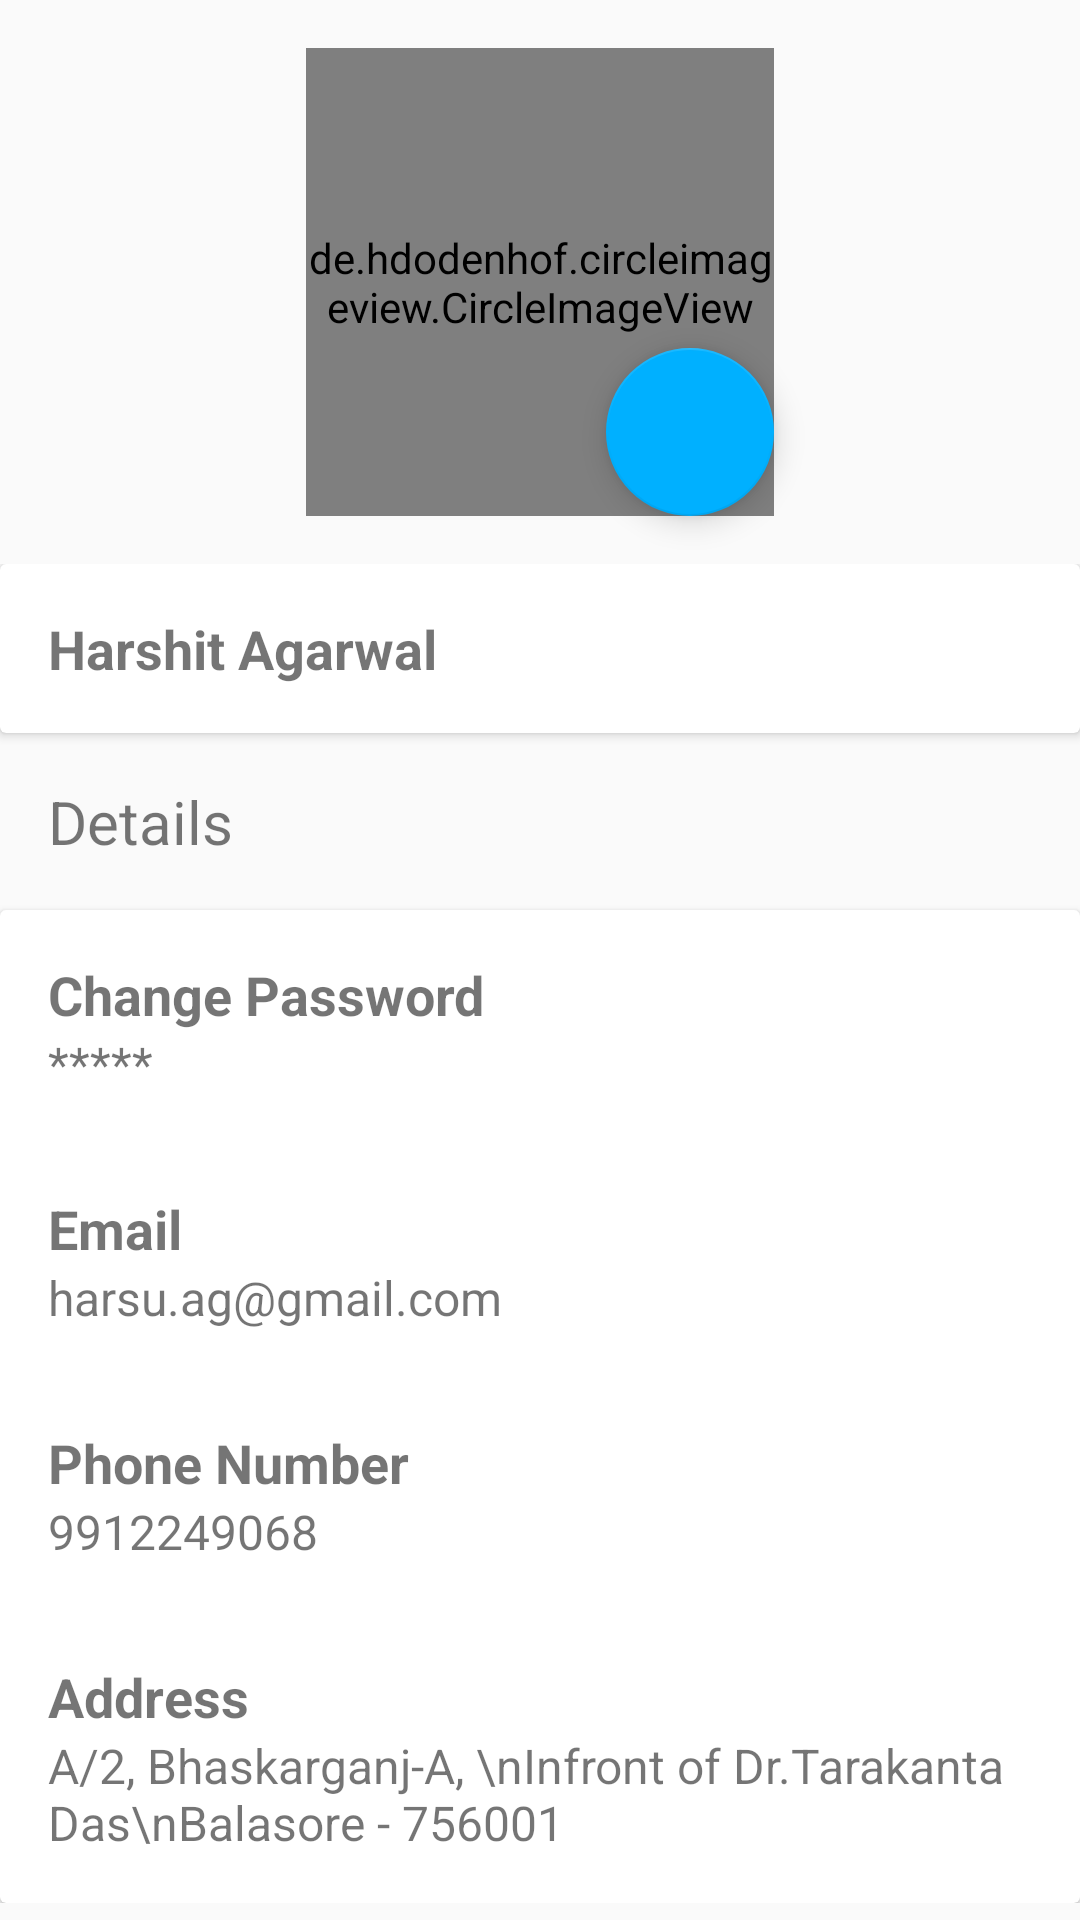

Android layout source for this screen:
<!-- AndroidManifest.xml: application theme AppTheme -->
<!-- res/layout/activity_settings.xml -->
<?xml version="1.0" encoding="utf-8"?>
<ScrollView xmlns:android="http://schemas.android.com/apk/res/android"
    xmlns:app="http://schemas.android.com/apk/res-auto"
    android:layout_width="match_parent"
    android:layout_height="match_parent">

    <RelativeLayout
        android:layout_width="match_parent"
        android:layout_height="wrap_content"
        android:orientation="vertical">

        <de.hdodenhof.circleimageview.CircleImageView
            android:id="@+id/profile_image"
            android:layout_width="156dp"
            android:layout_height="156dp"
            android:layout_centerHorizontal="true"
            android:layout_marginTop="16dp"
            app:civ_border_width="2dp"
            app:srcCompat="@drawable/account_circle" />

        <android.support.design.widget.FloatingActionButton
            android:id="@+id/edit_image"
            android:layout_width="wrap_content"
            android:layout_height="wrap_content"
            android:layout_alignBottom="@+id/profile_image"
            android:layout_alignEnd="@+id/profile_image"
            android:layout_alignRight="@+id/profile_image"
            app:srcCompat="@drawable/ic_menu_camera" />

        <LinearLayout
            android:layout_width="match_parent"
            android:layout_height="wrap_content"
            android:layout_below="@+id/profile_image"
            android:layout_marginTop="16dp"
            android:orientation="vertical">

            <android.support.v7.widget.CardView
                android:layout_width="match_parent"
                android:layout_height="wrap_content">

                <RelativeLayout
                    android:id="@+id/nameLayout"
                    android:layout_width="match_parent"
                    android:layout_height="wrap_content"
                    android:background="?android:attr/selectableItemBackground"
                    android:clickable="true"
                    android:padding="16dp">

                    <TextView
                        android:id="@+id/name"
                        android:layout_width="wrap_content"
                        android:layout_height="wrap_content"
                        android:layout_alignParentLeft="true"
                        android:layout_alignParentStart="true"
                        android:layout_centerVertical="true"
                        android:layout_toLeftOf="@+id/editName"
                        android:text="Harshit Agarwal"
                        android:textSize="18sp"
                        android:textStyle="bold" />

                    <ImageView
                        android:id="@+id/editName"
                        android:layout_width="wrap_content"
                        android:layout_height="wrap_content"
                        android:layout_alignParentEnd="true"
                        android:layout_alignParentRight="true"
                        android:layout_centerVertical="true"
                        app:srcCompat="@drawable/ic_edit" />

                </RelativeLayout>

            </android.support.v7.widget.CardView>

            <TextView
                android:layout_width="wrap_content"
                android:layout_height="wrap_content"
                android:layout_margin="16dp"
                android:text="Details"
                android:textSize="20sp" />

            <android.support.v7.widget.CardView
                android:layout_width="match_parent"
                android:layout_height="wrap_content">

                <LinearLayout
                    android:layout_width="match_parent"
                    android:layout_height="wrap_content"
                    android:orientation="vertical">

                    <RelativeLayout
                        android:id="@+id/ChangePasswordLayout"
                        android:layout_width="match_parent"
                        android:layout_height="wrap_content"
                        android:background="?android:attr/selectableItemBackground"
                        android:clickable="true"
                        android:onClick="goToForgotPasswordActivity"

                        android:padding="16dp">

                        <TextView
                            android:id="@+id/ChangePassword"
                            android:layout_width="wrap_content"
                            android:layout_height="wrap_content"
                            android:text="Change Password"
                            android:textSize="18sp"
                            android:textStyle="bold" />

                        <TextView
                            android:id="@+id/passwordStars"
                            android:layout_width="wrap_content"
                            android:layout_height="wrap_content"
                            android:layout_alignParentLeft="true"
                            android:layout_alignParentStart="true"
                            android:layout_below="@+id/ChangePassword"
                            android:layout_toLeftOf="@+id/editPassword"
                            android:text="*****"
                            android:textSize="16sp" />

                        <ImageView
                            android:id="@+id/editPassword"
                            android:layout_width="wrap_content"
                            android:layout_height="wrap_content"
                            android:layout_alignParentEnd="true"
                            android:layout_alignParentRight="true"
                            android:layout_centerVertical="true"
                            app:srcCompat="@drawable/ic_edit" />

                    </RelativeLayout>

                    <RelativeLayout
                        android:id="@+id/emailLayout"
                        android:layout_width="match_parent"
                        android:layout_height="wrap_content"
                        android:background="?android:attr/selectableItemBackground"
                        android:clickable="true"
                        android:padding="16dp">

                        <TextView
                            android:id="@+id/TVemail"
                            android:layout_width="wrap_content"
                            android:layout_height="wrap_content"
                            android:text="Email"
                            android:textSize="18sp"
                            android:textStyle="bold" />

                        <TextView
                            android:id="@+id/email"
                            android:layout_width="wrap_content"
                            android:layout_height="wrap_content"
                            android:layout_alignParentLeft="true"
                            android:layout_alignParentStart="true"
                            android:layout_below="@+id/TVemail"
                            android:layout_toLeftOf="@+id/editEmail"
                            android:text="harsu.ag@gmail.com"
                            android:textSize="16sp" />

                        <ImageView
                            android:id="@+id/editEmail"
                            android:layout_width="wrap_content"
                            android:layout_height="wrap_content"
                            android:layout_alignParentEnd="true"
                            android:layout_alignParentRight="true"
                            android:layout_centerVertical="true"
                            app:srcCompat="@drawable/ic_edit" />
                    </RelativeLayout>

                    <RelativeLayout
                        android:id="@+id/numberLayout"
                        android:layout_width="match_parent"
                        android:layout_height="wrap_content"
                        android:background="?android:attr/selectableItemBackground"
                        android:clickable="true"
                        android:padding="16dp">

                        <TextView
                            android:id="@+id/TVMobile"
                            android:layout_width="wrap_content"
                            android:layout_height="wrap_content"
                            android:text="Phone Number"
                            android:textSize="18sp"
                            android:textStyle="bold" />

                        <TextView
                            android:id="@+id/number"
                            android:layout_width="wrap_content"
                            android:layout_height="wrap_content"
                            android:layout_alignParentLeft="true"
                            android:layout_alignParentStart="true"
                            android:layout_below="@+id/TVMobile"
                            android:layout_toLeftOf="@+id/editNumber"
                            android:text="9912249068"
                            android:textSize="16sp" />

                        <ImageView
                            android:id="@+id/editNumber"
                            android:layout_width="wrap_content"
                            android:layout_height="wrap_content"
                            android:layout_alignParentEnd="true"
                            android:layout_alignParentRight="true"
                            android:layout_centerVertical="true"
                            app:srcCompat="@drawable/ic_edit" />
                    </RelativeLayout>

                    <RelativeLayout
                        android:id="@+id/addressLayout"
                        android:layout_width="match_parent"
                        android:layout_height="wrap_content"
                        android:background="?android:attr/selectableItemBackground"
                        android:clickable="true"
                        android:padding="16dp">

                        <TextView
                            android:id="@+id/TVAdress"
                            android:layout_width="wrap_content"
                            android:layout_height="wrap_content"
                            android:text="Address"
                            android:textSize="18sp"
                            android:textStyle="bold" />

                        <TextView
                            android:id="@+id/address"
                            android:layout_width="wrap_content"
                            android:layout_height="wrap_content"
                            android:layout_alignParentLeft="true"
                            android:layout_alignParentStart="true"
                            android:layout_below="@+id/TVAdress"
                            android:layout_toLeftOf="@+id/editAddress"
                            android:text="A/2, Bhaskarganj-A, \nInfront of Dr.Tarakanta Das\nBalasore - 756001"
                            android:textSize="16sp" />

                        <ImageView
                            android:id="@+id/editAddress"
                            android:layout_width="wrap_content"
                            android:layout_height="wrap_content"
                            android:layout_alignParentEnd="true"
                            android:layout_alignParentRight="true"
                            android:layout_centerVertical="true"
                            app:srcCompat="@drawable/ic_edit" />
                    </RelativeLayout>
                </LinearLayout>
            </android.support.v7.widget.CardView>
        </LinearLayout>

    </RelativeLayout>
</ScrollView>
<!-- resources referenced by this layout -->
<resources>
  <!-- drawable account_circle (drawable) -->
  <vector xmlns:android="http://schemas.android.com/apk/res/android"
      android:height="64dp"
      android:width="64dp"
      android:viewportWidth="24"
      android:viewportHeight="24">
      <path android:fillColor="#fff" android:pathData="M12,19.2C9.5,19.2 7.29,17.92 6,16C6.03,14 10,12.9 12,12.9C14,12.9 17.97,14 18,16C16.71,17.92 14.5,19.2 12,19.2M12,5A3,3 0 0,1 15,8A3,3 0 0,1 12,11A3,3 0 0,1 9,8A3,3 0 0,1 12,5M12,2A10,10 0 0,0 2,12A10,10 0 0,0 12,22A10,10 0 0,0 22,12C22,6.47 17.5,2 12,2Z" />
  </vector>
  <style name="AppTheme" parent="Theme.AppCompat.Light.DarkActionBar">
          <item name="android:windowAnimationStyle">@style/Fade</item>
          <item name="android:windowFullscreen">true</item>
          
          <item name="colorPrimary">@color/colorPrimary</item>
          <item name="lightBackgroungColor">@color/light_red</item>
          <item name="colorPrimaryDark">@color/colorPrimaryDark</item>
          <item name="colorAccent">@color/colorAccent</item>
          <item name="appbarStyle">@style/ThemeOverlay.AppCompat.Dark.ActionBar</item>
          <item name="bottombarStyle">@style/ThemeOverlay.AppCompat.Light</item>
          <item name="iconColor">@color/white</item>
  
  
  
          
  
      </style>
  <style name="Fade">
          <item name="android:windowEnterAnimation">@anim/fadein</item>
          <item name="android:windowExitAnimation">@anim/fadeout</item>
      </style>
  <color name="colorPrimary">#CC0000</color>
  <color name="light_red">#ff4d4d</color>
  <color name="colorPrimaryDark">#9f1916</color>
  <color name="colorAccent">#00B0FF</color>
  <color name="white">#FFFFFF</color>
</resources>
